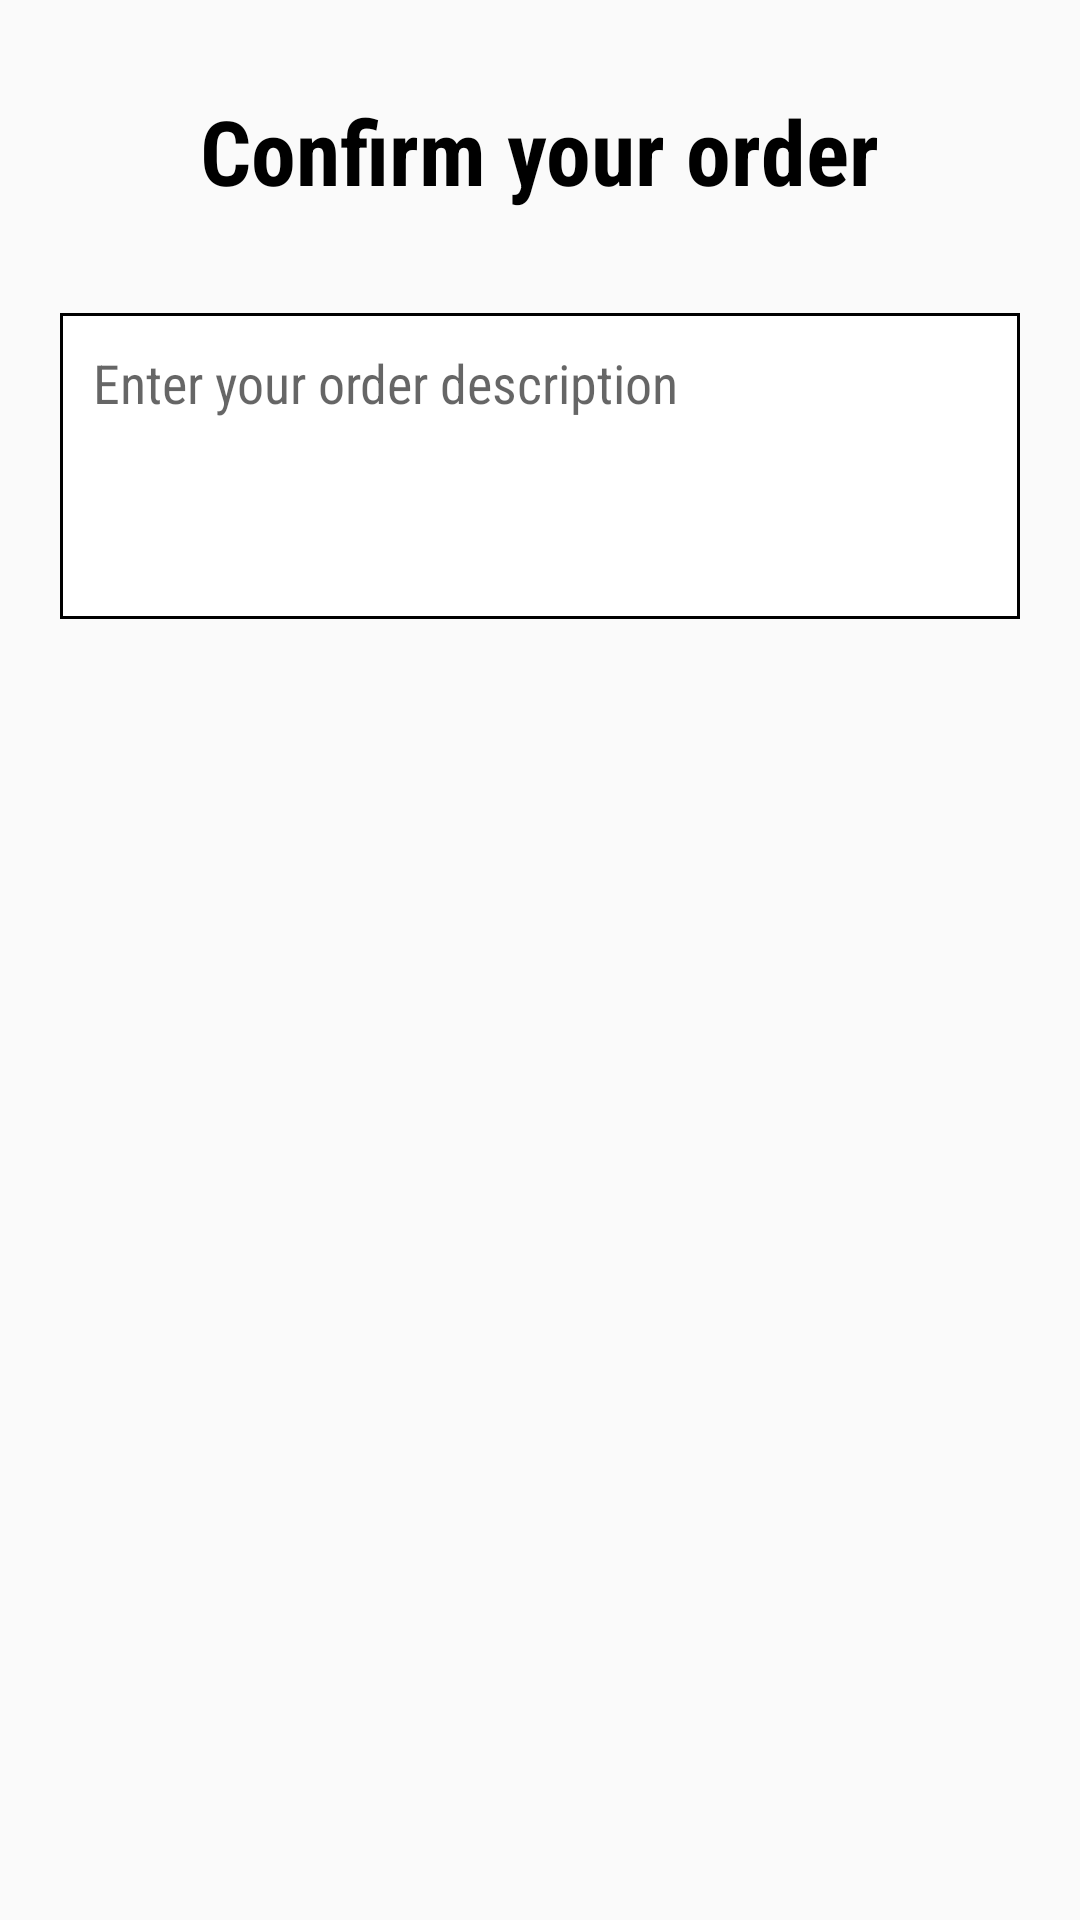

Layout XML and referenced resources for this Android screen:
<!-- AndroidManifest.xml: application theme AppTheme -->
<!-- res/layout/fragment_confirm_order.xml -->
<FrameLayout xmlns:android="http://schemas.android.com/apk/res/android"
    xmlns:tools="http://schemas.android.com/tools"
    android:layout_width="match_parent"
    android:layout_height="match_parent"
    tools:context="com.narmware.smartseva.fragment.AddressFragment">
    <ScrollView
        android:layout_width="match_parent"
        android:layout_height="match_parent">
        <LinearLayout
            android:orientation="vertical"
            android:layout_width="match_parent"
            android:layout_height="wrap_content">

            <TextView
                android:id="@+id/txt_dt_title"
                android:layout_gravity="center"
                style="@style/font_style"
                android:textStyle="bold"
                android:text="Confirm your order"
                android:layout_margin="20dp"
                android:layout_centerHorizontal="true"
                android:padding="10dp"
                android:textSize="30sp"
                android:layout_width="wrap_content"
                android:layout_height="wrap_content" />

            <LinearLayout
                android:layout_marginLeft="20dp"
                android:layout_marginRight="20dp"
                android:layout_marginTop="4dp"
                android:layout_marginBottom="4dp"
                android:padding="1dp"
                android:background="@drawable/txt_date"
                android:layout_width="match_parent"
                android:layout_height="wrap_content">

                <EditText
                    android:id="@+id/edt_order_desc"
                    style="@style/font_style"
                    android:inputType="text"
                    android:hint="Enter your order description"
                    android:gravity="top|left"
                    android:background="@android:color/transparent"
                    android:padding="10dp"
                    android:maxLines="8"
                    android:layout_width="match_parent"
                    android:layout_height="100dp" />
            </LinearLayout>

        </LinearLayout>
    </ScrollView>
</FrameLayout>
<!-- resources referenced by this layout -->
<resources>
  <!-- drawable txt_date (drawable) -->
  <?xml version="1.0" encoding="utf-8"?>
  <shape xmlns:android="http://schemas.android.com/apk/res/android">
  
  
      
      <solid android:color="@android:color/white" />
  
       Border Color
      <stroke android:width="1dp" android:color="@color/grey_800" />
  
      
      
  </shape>
  <style name="font_style">
          <item name="android:fontFamily">sans-serif-condensed</item>
          <item name="android:textColor">@android:color/black</item>
      </style>
  <style name="AppTheme" parent="Theme.AppCompat.Light.DarkActionBar">
          
          <item name="colorPrimary">@color/colorPrimary</item>
          <item name="colorPrimaryDark">@color/colorPrimaryDark</item>
          <item name="colorAccent">@color/colorAccent</item>
      </style>
  <color name="colorPrimary">#191919</color>
  <color name="colorPrimaryDark">#191919</color>
  <color name="colorAccent">#fbbb0e</color>
</resources>
